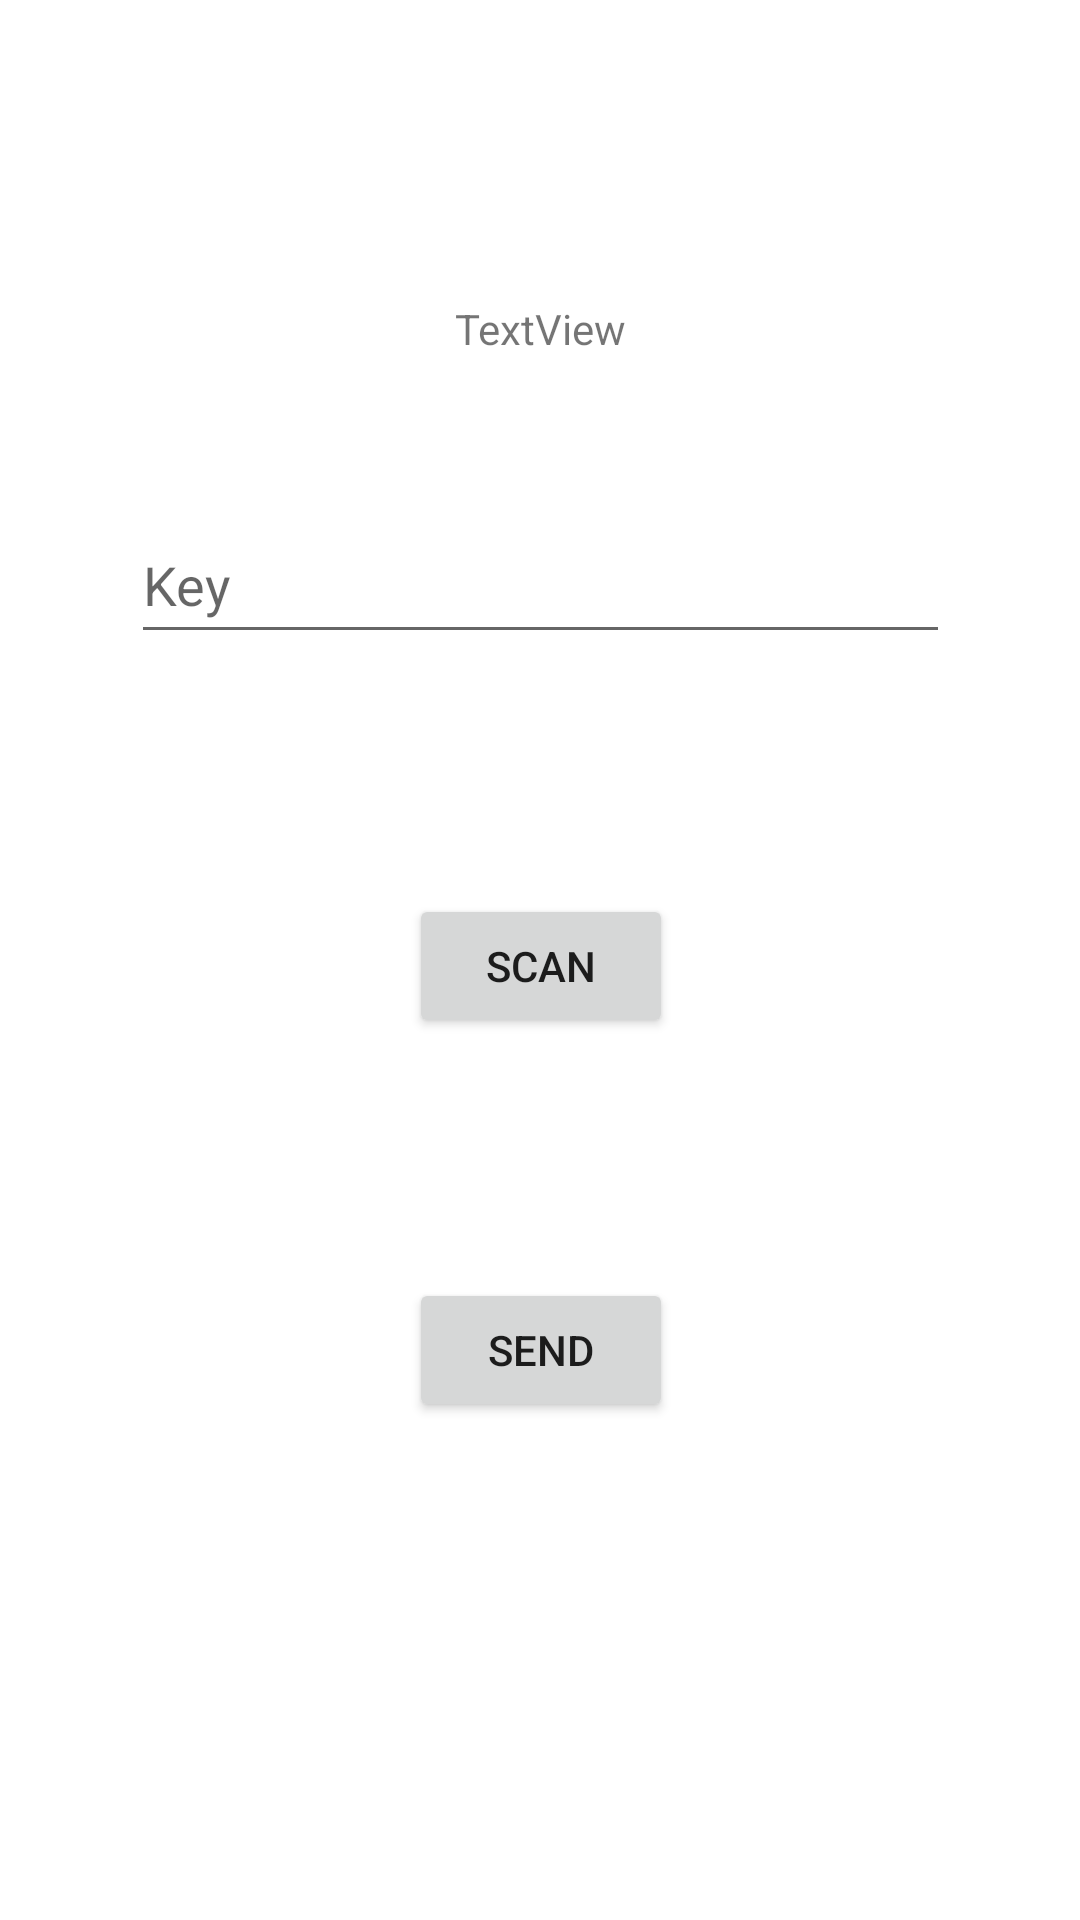

Reconstruct the res/layout file that produces this screen, plus the resources it refers to.
<!-- AndroidManifest.xml: application theme Theme.GhostShare -->
<!-- res/layout/activity_send.xml -->
<?xml version="1.0" encoding="utf-8"?>
<androidx.constraintlayout.widget.ConstraintLayout xmlns:android="http://schemas.android.com/apk/res/android"
    xmlns:app="http://schemas.android.com/apk/res-auto"
    xmlns:tools="http://schemas.android.com/tools"
    android:layout_width="match_parent"
    android:layout_height="match_parent"
    tools:context=".SendActivity">

    <EditText
        android:id="@+id/key_slot"
        android:layout_width="273dp"
        android:layout_height="49dp"
        android:layout_marginTop="50dp"
        android:hint="Key"
        app:layout_constraintLeft_toLeftOf="parent"
        app:layout_constraintRight_toRightOf="parent"
        app:layout_constraintTop_toBottomOf="@+id/filename" />

    <Button
        android:id="@+id/scan_button"
        android:layout_width="wrap_content"
        android:layout_height="wrap_content"
        android:layout_marginTop="80dp"
        android:text="SCAN"
        app:layout_constraintEnd_toEndOf="@+id/key_slot"
        app:layout_constraintStart_toStartOf="@+id/key_slot"
        app:layout_constraintTop_toBottomOf="@+id/key_slot" />

    <Button
        android:id="@+id/send_button"
        android:layout_width="wrap_content"
        android:layout_height="wrap_content"
        android:layout_marginTop="208dp"
        android:text="SEND"
        app:layout_constraintEnd_toEndOf="@+id/key_slot"
        app:layout_constraintStart_toStartOf="@+id/key_slot"
        app:layout_constraintTop_toBottomOf="@+id/key_slot" />

    <TextView
        android:id="@+id/filename"
        android:layout_width="wrap_content"
        android:layout_height="wrap_content"
        android:layout_marginTop="100dp"
        android:text="TextView"
        app:layout_constraintEnd_toEndOf="parent"
        app:layout_constraintStart_toStartOf="parent"
        app:layout_constraintTop_toTopOf="parent" />

</androidx.constraintlayout.widget.ConstraintLayout>
<!-- resources referenced by this layout -->
<resources>
  <style name="Theme.GhostShare" parent="Theme.MaterialComponents.DayNight.DarkActionBar">
          
          <item name="colorPrimary">@color/purple_500</item>
          <item name="colorPrimaryVariant">@color/purple_700</item>
          <item name="colorOnPrimary">@color/white</item>
          
          <item name="colorSecondary">@color/teal_200</item>
          <item name="colorSecondaryVariant">@color/teal_700</item>
          <item name="colorOnSecondary">@color/black</item>
          
          <item name="android:statusBarColor" tools:targetApi="l">?attr/colorPrimaryVariant</item>
          
      </style>
  <!-- not gathered from this repository: default colours our renderer supplied (Android Studio template values) -->
  <color name="purple_500">#FF6200EE</color>
  <color name="purple_700">#FF3700B3</color>
  <color name="teal_200">#FF03DAC5</color>
  <color name="teal_700">#FF018786</color>
  <color name="black">#FF000000</color>
  <color name="white">#FFFFFFFF</color>
</resources>
